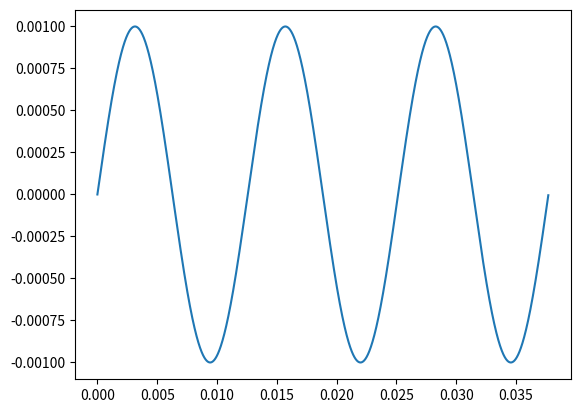

Generate this figure with matplotlib:
from math import sin
from math import pi
import matplotlib.pyplot as plt


def find_spline_nodes(sin_x, step, pi_len, sc):
    x_points = []
    y_points = []
    points = []
    length = 0
    x_ap = 0
    y_ap = 0
    i = 0
    offset = 0

    while i <= int((pi_len * pi) / step):

        x = step * i
        i += 1

        y_b = (sin(sin_x * (x - step))) / sc
        y = (sin(sin_x * x)) / sc
        y_a = (sin(sin_x * (x + step))) / sc
        x += offset

        if y_b < y < y_a or y_b > y > y_a:
            x_ap = x
            y_ap = y

        else:
            for j in range(0, length):
                x += (step * j)
                offset += (step * j)
                x_ap = x
                y_ap = y

        x_points.append(x_ap)
        y_points.append(y_ap)
        points.append((x, y))

    return x_points, y_points, points


if __name__ == '__main__':
    sc = 1000
    sin_x = 0.5
    step = 0.01
    pi_len = 12.0

    x_points, y_points, points = find_spline_nodes((sin_x * sc), (step / sc), (pi_len / sc), sc)

    plt.plot(x_points, y_points)
    plt.show()
